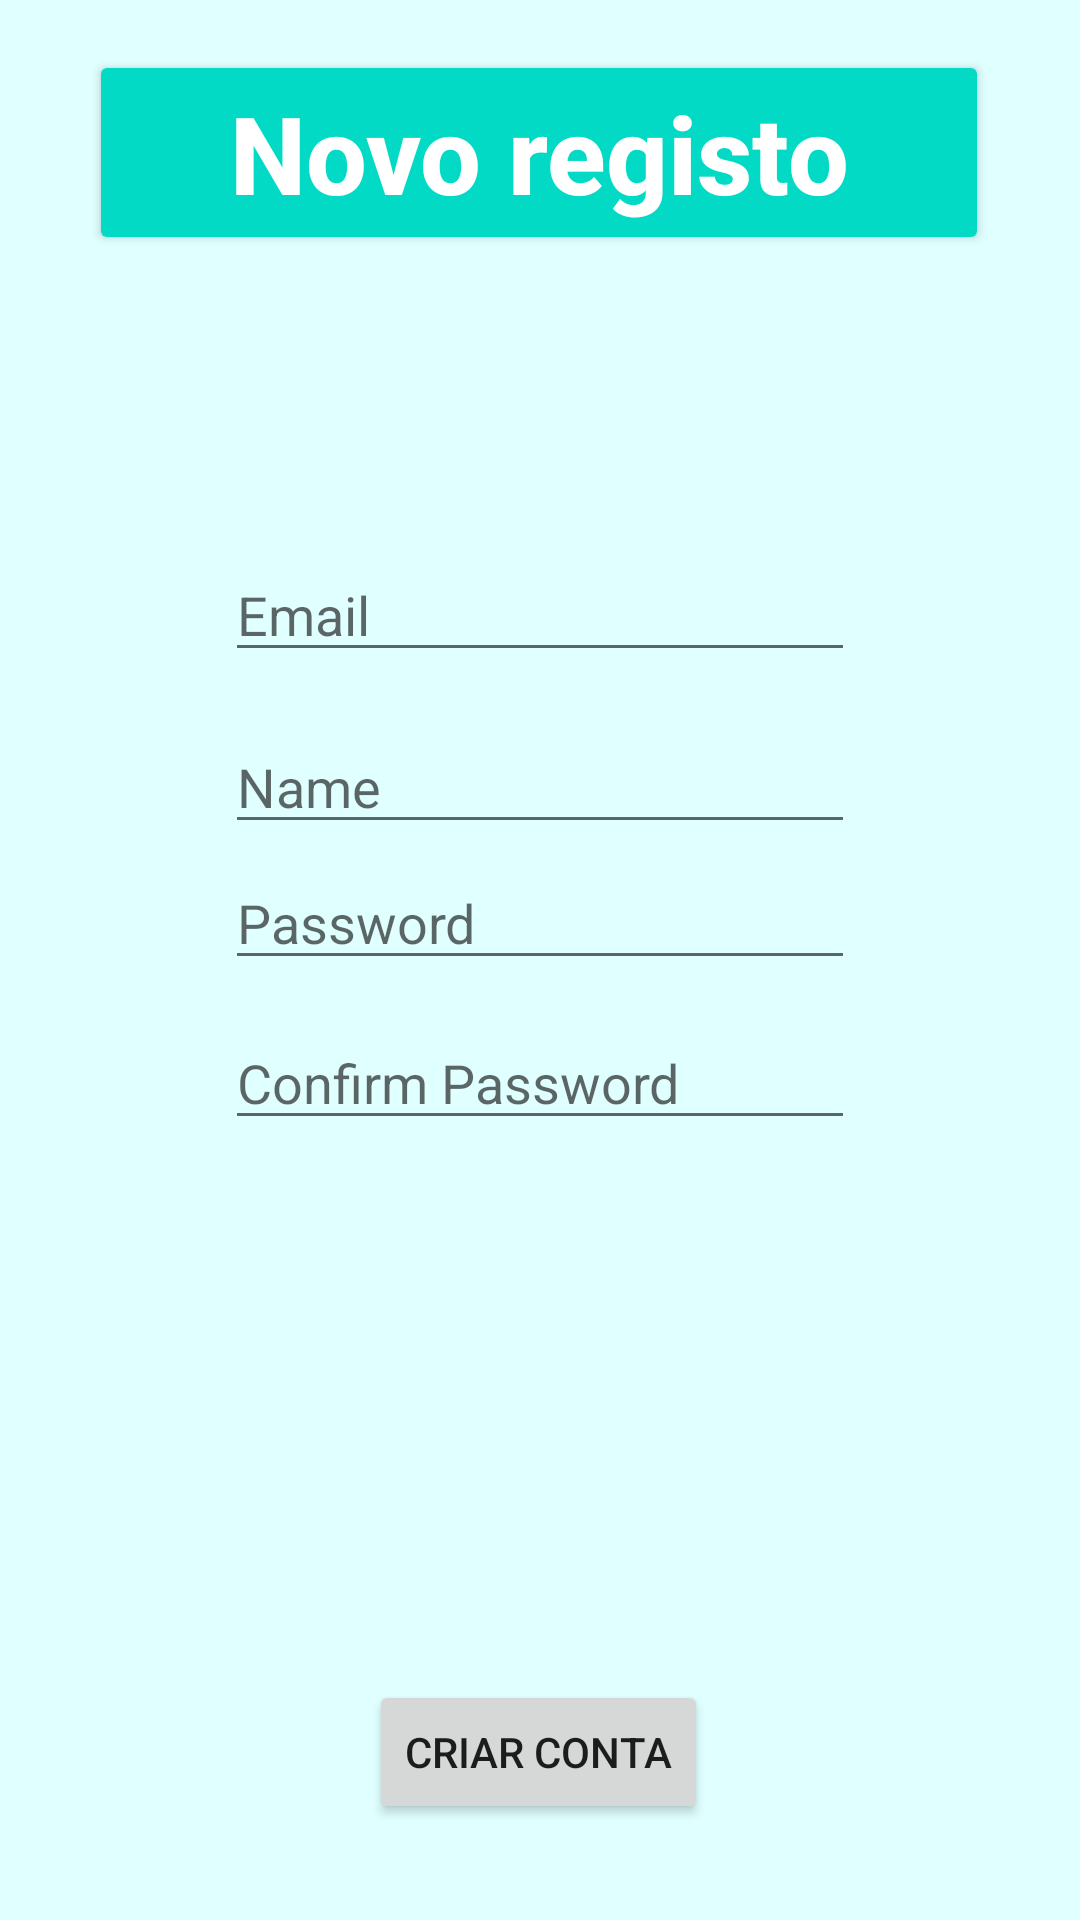

Here is an Android app screen rendered from its layout file. Give the layout XML and the strings, colors and styles it references.
<!-- AndroidManifest.xml: application theme Theme.SocialApp -->
<!-- res/layout/activity_criar_login.xml -->
<?xml version="1.0" encoding="utf-8"?>
<androidx.constraintlayout.widget.ConstraintLayout xmlns:android="http://schemas.android.com/apk/res/android"
    xmlns:app="http://schemas.android.com/apk/res-auto"
    xmlns:tools="http://schemas.android.com/tools"
    android:layout_width="match_parent"
    android:layout_height="match_parent"
    android:background="#E0FFFF"
    tools:context=".main.ui.CriarLogin">

    <Button
        android:id="@+id/reg_create"
        android:layout_width="wrap_content"
        android:layout_height="wrap_content"
        android:layout_marginBottom="32dp"
        android:text="@string/criar_conta"
        app:layout_constraintBottom_toBottomOf="parent"
        app:layout_constraintEnd_toEndOf="parent"
        app:layout_constraintHorizontal_bias="0.498"
        app:layout_constraintStart_toStartOf="parent" />

    <TextView
        android:id="@+id/textView"
        style="@style/Widget.AppCompat.Button.Colored"
        android:layout_width="300dp"
        android:layout_height="wrap_content"
        android:text="@string/novo_registo"
        android:textAllCaps="false"
        android:textColor="#FFFFFF"
        android:textSize="36sp"
        android:textStyle="bold"
        app:layout_constraintBottom_toBottomOf="parent"
        app:layout_constraintEnd_toEndOf="parent"
        app:layout_constraintHorizontal_bias="0.495"
        app:layout_constraintStart_toStartOf="parent"
        app:layout_constraintTop_toTopOf="parent"
        app:layout_constraintVertical_bias="0.029" />

    <EditText
        android:id="@+id/reg_email"
        android:layout_width="wrap_content"
        android:layout_height="wrap_content"
        android:layout_marginBottom="16dp"
        android:ems="10"
        android:hint="@string/email"
        android:importantForAutofill="no"
        android:inputType="textEmailAddress"
        app:layout_constraintBottom_toTopOf="@+id/reg_name"
        app:layout_constraintEnd_toEndOf="parent"
        app:layout_constraintStart_toStartOf="parent"
        app:layout_constraintTop_toBottomOf="@+id/textView"
        app:layout_constraintVertical_bias="1.0" />

    <EditText
        android:id="@+id/reg_confirm"
        android:layout_width="wrap_content"
        android:layout_height="wrap_content"
        android:layout_marginBottom="180dp"
        android:ems="10"
        android:hint="@string/confirm_password"
        android:importantForAutofill="no"
        android:inputType="textPassword"
        app:layout_constraintBottom_toTopOf="@+id/reg_create"
        app:layout_constraintEnd_toEndOf="parent"
        app:layout_constraintStart_toStartOf="parent" />

    <EditText
        android:id="@+id/reg_password"
        android:layout_width="wrap_content"
        android:layout_height="wrap_content"
        android:layout_marginBottom="12dp"
        android:ems="10"
        android:hint="@string/password"
        android:importantForAutofill="no"
        android:inputType="textPassword"
        app:layout_constraintBottom_toTopOf="@+id/reg_confirm"
        app:layout_constraintEnd_toEndOf="parent"
        app:layout_constraintStart_toStartOf="parent" />

    <EditText
        android:id="@+id/reg_name"
        android:layout_width="wrap_content"
        android:layout_height="wrap_content"
        android:layout_marginBottom="4dp"
        android:ems="10"
        android:hint="@string/name"
        android:importantForAutofill="no"
        android:inputType="textPersonName"
        app:layout_constraintBottom_toTopOf="@+id/reg_password"
        app:layout_constraintEnd_toEndOf="parent"
        app:layout_constraintStart_toStartOf="parent" />

</androidx.constraintlayout.widget.ConstraintLayout>
<!-- resources referenced by this layout -->
<resources>
  <string name="confirm_password">Confirm Password</string>
  <string name="criar_conta">Criar conta</string>
  <string name="email">Email</string>
  <string name="name">Name</string>
  <string name="novo_registo">Novo registo</string>
  <string name="password">Password</string>
  <style name="Theme.SocialApp" parent="Theme.MaterialComponents.DayNight.DarkActionBar">
          
          <item name="colorPrimary">@color/purple_500</item>
          <item name="colorPrimaryVariant">@color/purple_700</item>
          <item name="colorOnPrimary">@color/white</item>
  
          
          <item name="colorSecondary">@color/teal_200</item>
          <item name="colorSecondaryVariant">@color/teal_700</item>
          <item name="colorOnSecondary">@color/black</item>
          
          <item name="android:statusBarColor" tools:targetApi="l">?attr/colorPrimaryVariant</item>
          
      </style>
  <!-- not gathered from this repository: default colours our renderer supplied (Android Studio template values) -->
  <color name="purple_500">#FF6200EE</color>
  <color name="purple_700">#FF3700B3</color>
  <color name="teal_200">#FF03DAC5</color>
  <color name="teal_700">#FF018786</color>
  <color name="black">#FF000000</color>
  <color name="white">#FFFFFFFF</color>
</resources>
